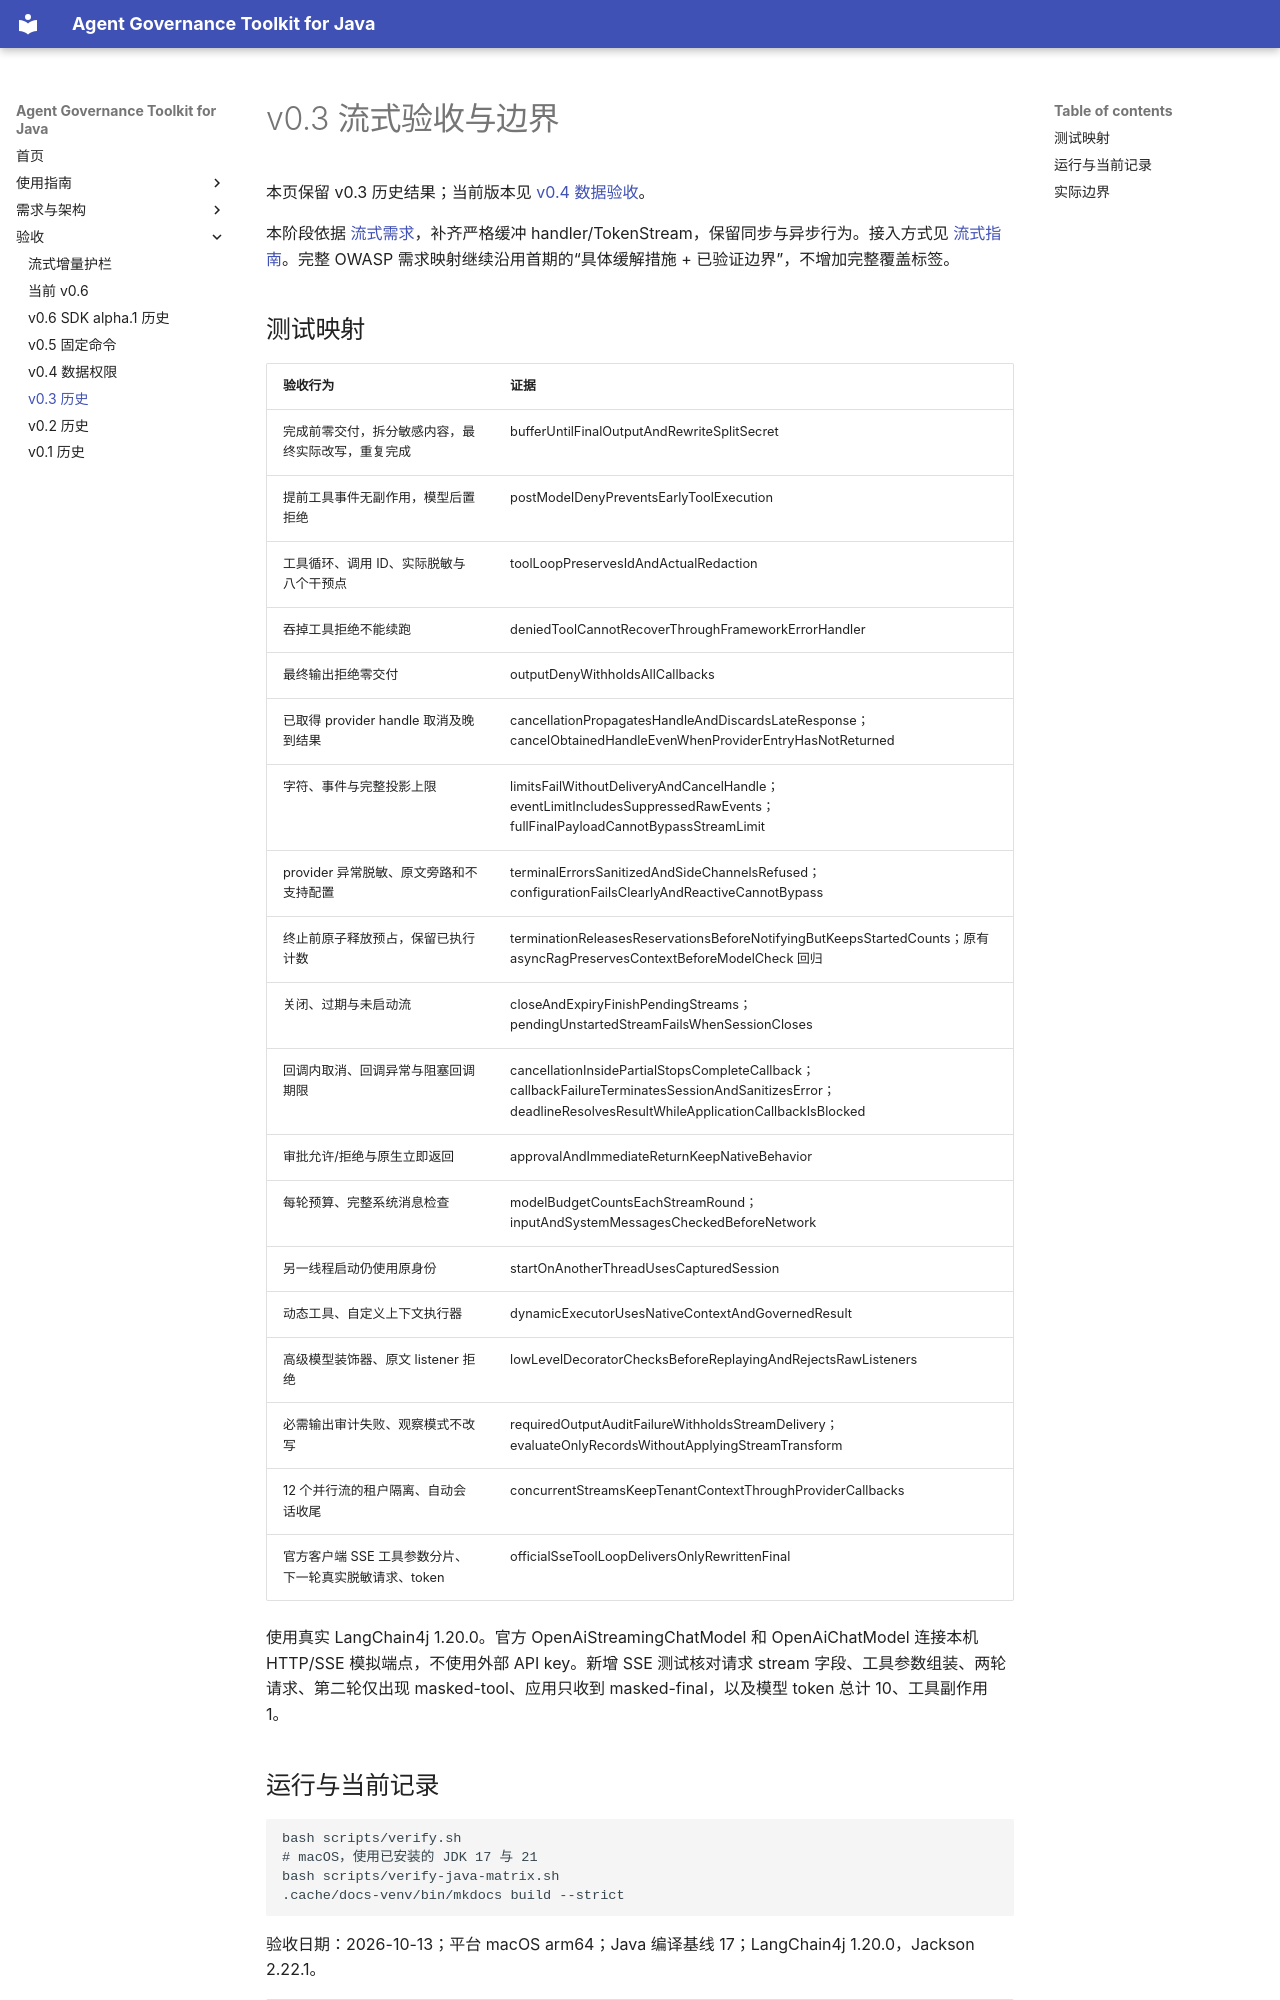

repository: umuo/agent-governance-toolkit-4j · page: streaming-verification/index.html · generator: mkdocs

# v0.3 流式验收与边界

本页保留 v0.3 历史结果；当前版本见 [v0.4 数据验收](data-verification.md)。

本阶段依据 [流式需求](streaming-requirements.md)，补齐严格缓冲 handler/TokenStream，保留同步与异步行为。接入方式见 [流式指南](streaming-guide.md)。完整 OWASP 需求映射继续沿用首期的“具体缓解措施 + 已验证边界”，不增加完整覆盖标签。

## 测试映射

| 验收行为 | 证据 |
|---|---|
| 完成前零交付，拆分敏感内容，最终实际改写，重复完成 | bufferUntilFinalOutputAndRewriteSplitSecret |
| 提前工具事件无副作用，模型后置拒绝 | postModelDenyPreventsEarlyToolExecution |
| 工具循环、调用 ID、实际脱敏与八个干预点 | toolLoopPreservesIdAndActualRedaction |
| 吞掉工具拒绝不能续跑 | deniedToolCannotRecoverThroughFrameworkErrorHandler |
| 最终输出拒绝零交付 | outputDenyWithholdsAllCallbacks |
| 已取得 provider handle 取消及晚到结果 | cancellationPropagatesHandleAndDiscardsLateResponse；cancelObtainedHandleEvenWhenProviderEntryHasNotReturned |
| 字符、事件与完整投影上限 | limitsFailWithoutDeliveryAndCancelHandle；eventLimitIncludesSuppressedRawEvents；fullFinalPayloadCannotBypassStreamLimit |
| provider 异常脱敏、原文旁路和不支持配置 | terminalErrorsSanitizedAndSideChannelsRefused；configurationFailsClearlyAndReactiveCannotBypass |
| 终止前原子释放预占，保留已执行计数 | terminationReleasesReservationsBeforeNotifyingButKeepsStartedCounts；原有 asyncRagPreservesContextBeforeModelCheck 回归 |
| 关闭、过期与未启动流 | closeAndExpiryFinishPendingStreams；pendingUnstartedStreamFailsWhenSessionCloses |
| 回调内取消、回调异常与阻塞回调期限 | cancellationInsidePartialStopsCompleteCallback；callbackFailureTerminatesSessionAndSanitizesError；deadlineResolvesResultWhileApplicationCallbackIsBlocked |
| 审批允许/拒绝与原生立即返回 | approvalAndImmediateReturnKeepNativeBehavior |
| 每轮预算、完整系统消息检查 | modelBudgetCountsEachStreamRound；inputAndSystemMessagesCheckedBeforeNetwork |
| 另一线程启动仍使用原身份 | startOnAnotherThreadUsesCapturedSession |
| 动态工具、自定义上下文执行器 | dynamicExecutorUsesNativeContextAndGovernedResult |
| 高级模型装饰器、原文 listener 拒绝 | lowLevelDecoratorChecksBeforeReplayingAndRejectsRawListeners |
| 必需输出审计失败、观察模式不改写 | requiredOutputAuditFailureWithholdsStreamDelivery；evaluateOnlyRecordsWithoutApplyingStreamTransform |
| 12 个并行流的租户隔离、自动会话收尾 | concurrentStreamsKeepTenantContextThroughProviderCallbacks |
| 官方客户端 SSE 工具参数分片、下一轮真实脱敏请求、token | officialSseToolLoopDeliversOnlyRewrittenFinal |

使用真实 LangChain4j 1.20.0。官方 OpenAiStreamingChatModel 和 OpenAiChatModel 连接本机 HTTP/SSE 模拟端点，不使用外部 API key。新增 SSE 测试核对请求 stream 字段、工具参数组装、两轮请求、第二轮仅出现 masked-tool、应用只收到 masked-final，以及模型 token 总计 10、工具副作用 1。
